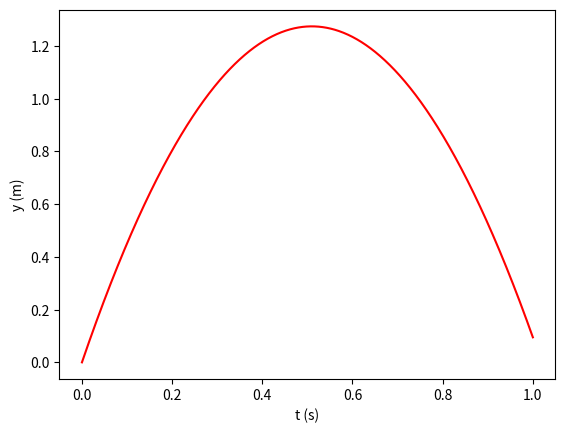

Here is the Python script that generated this plot:
# -----------------------------------------------------------
# Python Data Science examples
# [redacted]
# License: GNU Public License (GPL) v.3.0 or later
# SPDX-License-Identifier: GNU General Public License v3.0 or later

# Plot a 2D curve using various parameters.
# Code based on examples from this book:
# Svein Linge, Hans Petter Langtangen:
# Programming for Computations - Python
# 2nd Edition, Springer Open
# -----------------------------------------------------------

import numpy as np
import matplotlib.pyplot as plt

v0 = 5
g = 9.81

t = np.linspace(0,1,1001)	# create 1001 time points
y = v0*t - 0.5*g*t**2     	# calculate each value per data point

plt.plot(t,y,'r')		# plot t vs. y coordinates, colour red
plt.xlabel('t (s)')		# define label for x axis
plt.ylabel('y (m)')		# define label for y axis
plt.show()			# display plot
